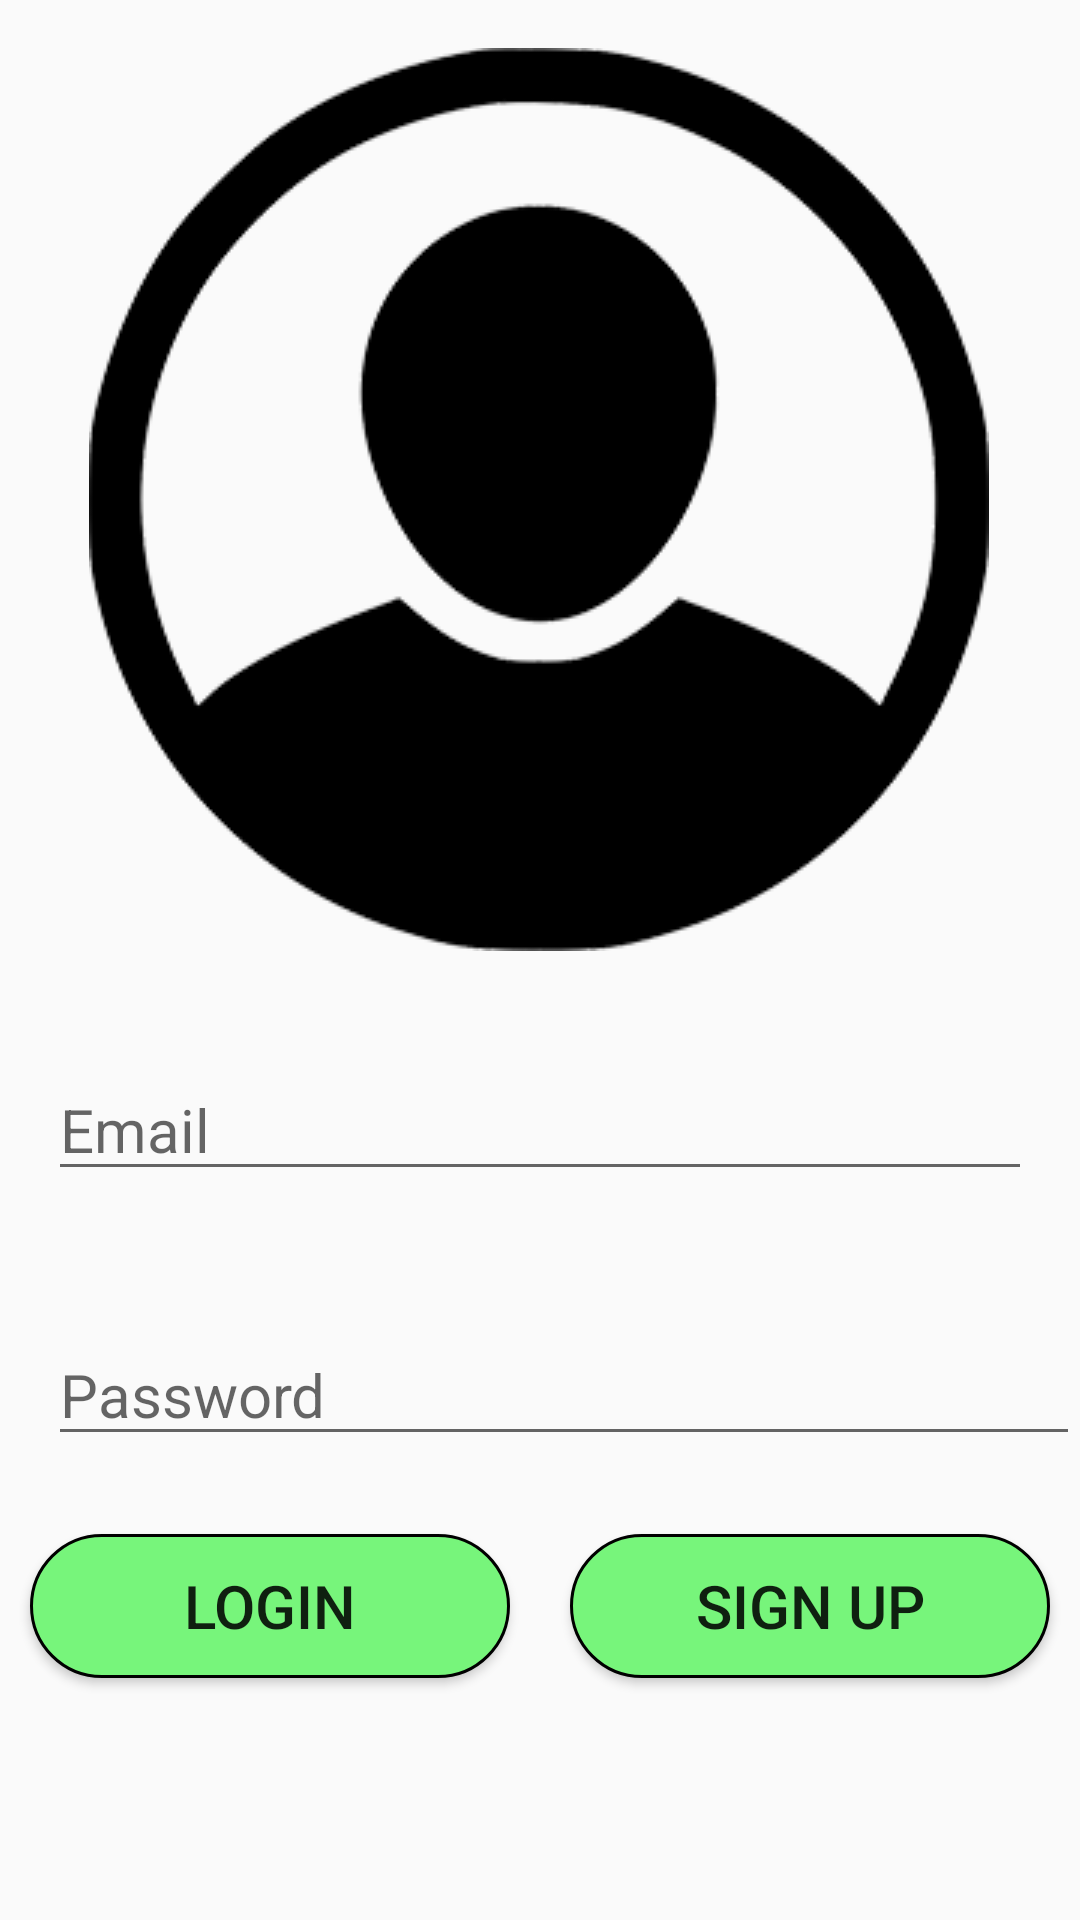

The Android layout XML behind this screen, and the referenced resources:
<!-- AndroidManifest.xml: application theme AppTheme -->
<!-- res/layout/login_form.xml -->
<?xml version="1.0" encoding="utf-8"?>
<androidx.constraintlayout.widget.ConstraintLayout
    xmlns:android="http://schemas.android.com/apk/res/android"
    xmlns:app="http://schemas.android.com/apk/res-auto"
    xmlns:tools="http://schemas.android.com/tools"
    android:orientation="vertical" android:layout_width="match_parent"
    android:layout_height="match_parent">


    <ImageView
        android:id="@+id/imageView2"
        android:layout_width="wrap_content"
        android:layout_height="0dp"
        android:layout_marginTop="16dp"
        android:src="@drawable/accounticon"
        app:layout_constraintEnd_toEndOf="parent"
        app:layout_constraintHorizontal_bias="0.495"
        app:layout_constraintStart_toStartOf="parent"
        app:layout_constraintTop_toTopOf="parent" />


    <EditText
        android:id="@+id/edtEmail"
        android:layout_width="0dp"
        android:layout_height="wrap_content"
        android:layout_marginStart="16dp"
        android:layout_marginLeft="16dp"

        android:layout_marginTop="36dp"
        android:layout_marginEnd="16dp"
        android:layout_marginRight="16dp"
        android:layout_span="2"
        android:hint="Email"
        android:textSize="20dp"
        app:layout_constraintEnd_toEndOf="parent"
        app:layout_constraintHorizontal_bias="0.0"
        app:layout_constraintStart_toStartOf="parent"
        app:layout_constraintTop_toBottomOf="@+id/imageView2" />

    <EditText
        android:id="@+id/edtPassword"
        android:layout_width="0dp"
        android:layout_height="wrap_content"
        android:layout_marginStart="16dp"
        android:layout_marginLeft="16dp"

        android:layout_span="2"
        android:hint="Password"
        android:textSize="20dp"
        app:layout_constraintBottom_toBottomOf="parent"
        app:layout_constraintEnd_toEndOf="parent"
        app:layout_constraintHorizontal_bias="0.0"
        app:layout_constraintStart_toStartOf="parent"
        app:layout_constraintTop_toBottomOf="@+id/edtEmail"
        app:layout_constraintVertical_bias="0.222" />

    <LinearLayout
        android:layout_width="match_parent"
        android:layout_height="0dp"
        android:layout_marginTop="16dp"
        android:layout_marginBottom="8dp"
        android:orientation="horizontal"
        android:weightSum="2"
        app:layout_constraintBottom_toBottomOf="parent"
        app:layout_constraintTop_toBottomOf="@+id/edtPassword"
        app:layout_constraintVertical_bias="0.0"
        tools:layout_editor_absoluteX="-16dp">

        <Button

            android:id="@+id/btnLogin"
            android:layout_width="0dp"
            android:layout_height="wrap_content"
            android:layout_weight="1"
            android:background="@drawable/custom_button_1"
            android:text="LOGIN"
            android:layout_margin="10dp"
            android:textSize="20dp" />

        <Button

            android:id="@+id/btnSignUp"
            android:layout_width="0dp"
            android:layout_height="wrap_content"
            android:layout_weight="1"
            android:background="@drawable/custom_button_1"
            android:text="Sign Up"
            android:layout_margin="10dp"
            android:textSize="20dp" />
    </LinearLayout>


</androidx.constraintlayout.widget.ConstraintLayout>
<!-- resources referenced by this layout -->
<resources>
  <!-- drawable accounticon: png bitmap (drawable, 51049 bytes) -->
  <!-- drawable custom_button_1 (drawable) -->
  <?xml version="1.0" encoding="utf-8"?>
  <shape xmlns:android="http://schemas.android.com/apk/res/android" android:shape="rectangle">
  
      <solid android:color="#77F57B"/>
      <corners android:radius="45dp"/>
      <stroke android:color="#000000" android:width="1dp"/>
  
  </shape>
  <style name="AppTheme" parent="Theme.AppCompat.Light.NoActionBar">
          
          <item name="colorPrimary">@color/colorPrimary</item>
          <item name="colorPrimaryDark">@color/colorPrimaryDark</item>
          <item name="colorAccent">@color/colorAccent</item>
      </style>
  <color name="colorPrimary">#008577</color>
  <color name="colorPrimaryDark">#00574B</color>
  <color name="colorAccent">#D81B60</color>
</resources>
